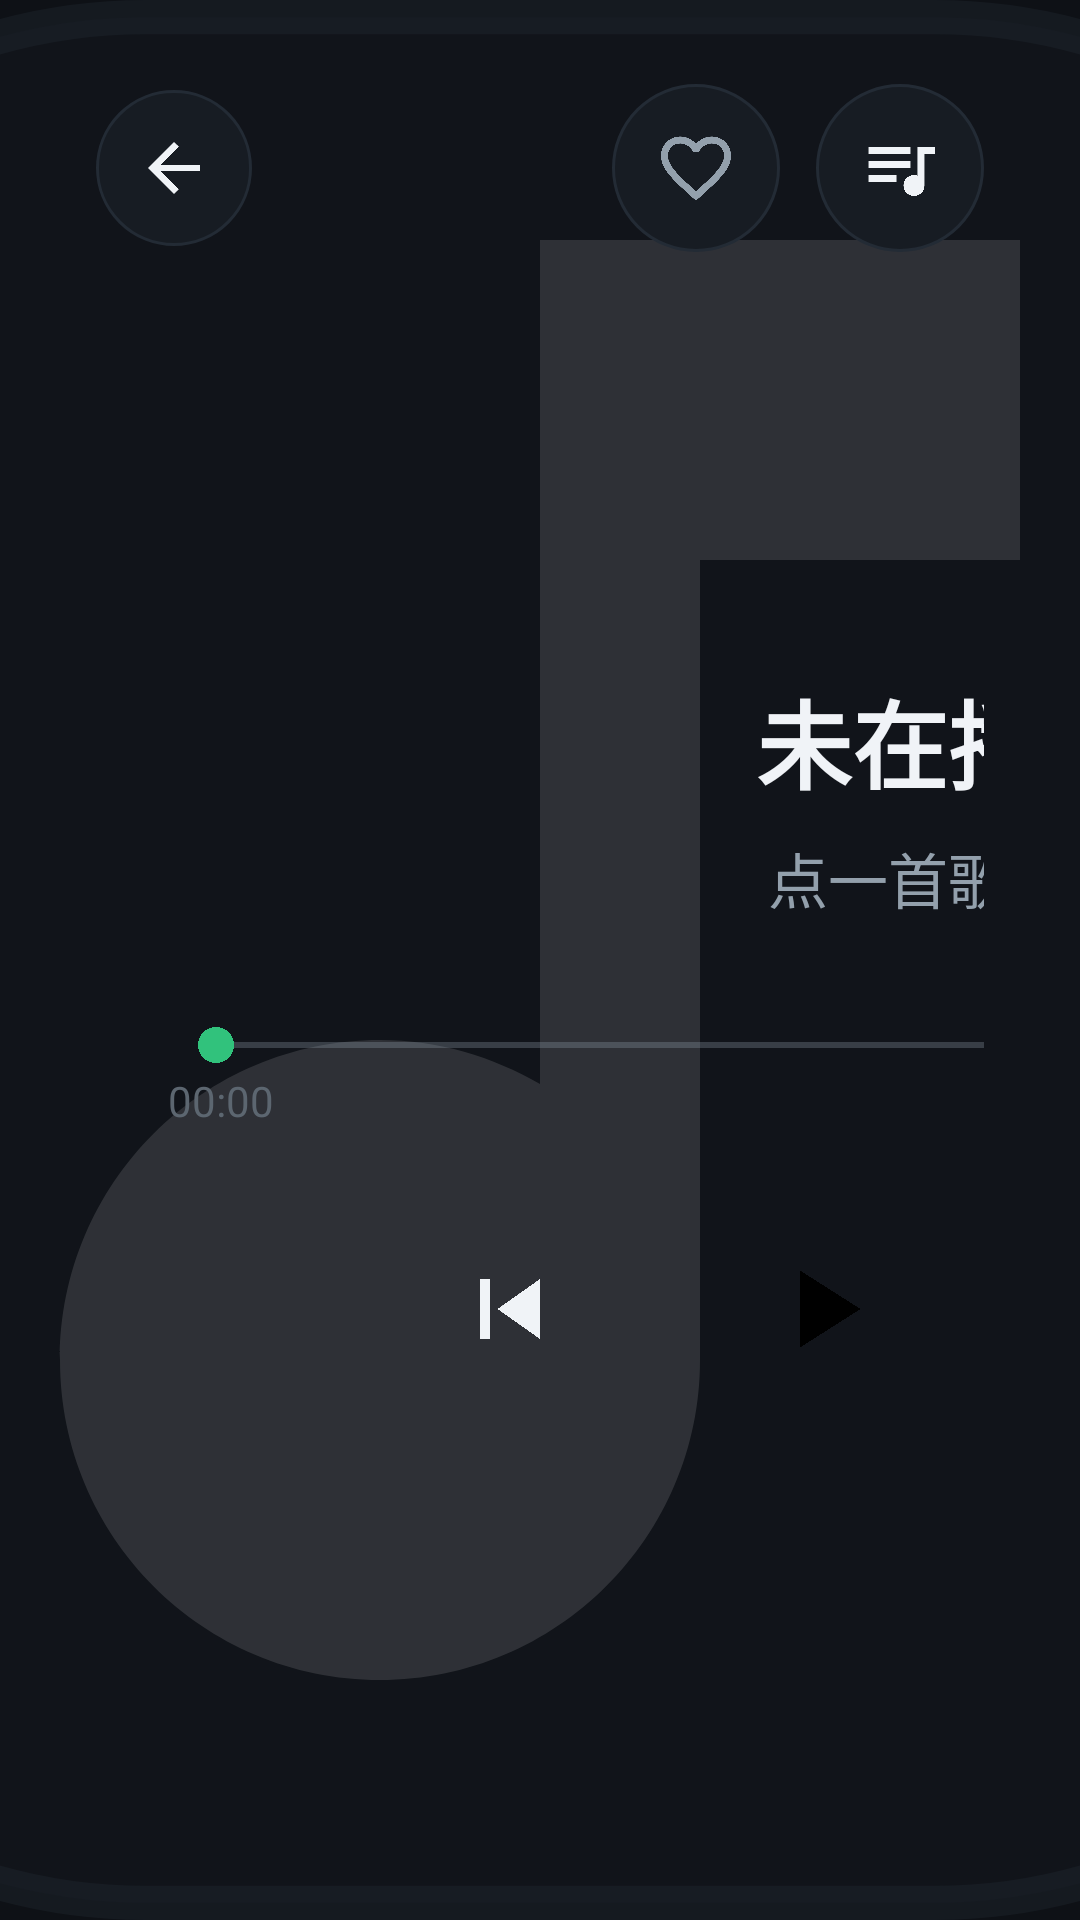

Here is an Android app screen rendered from its layout file. Give the layout XML and the strings, colors and styles it references.
<!-- AndroidManifest.xml: application theme Theme.CarAudioPlayer -->
<!-- res/layout/fragment_player.xml -->
<?xml version="1.0" encoding="utf-8"?>
<FrameLayout xmlns:android="http://schemas.android.com/apk/res/android"
    android:layout_width="match_parent"
    android:layout_height="match_parent"
    android:background="@color/bg_main"
    android:clickable="true">

    
    <ImageView
        android:id="@+id/iv_bg"
        android:layout_width="match_parent"
        android:layout_height="match_parent"
        android:alpha="0.35"
        android:contentDescription="背景"
        android:scaleType="centerCrop"
        android:src="@drawable/bg_cover_placeholder" />

    <LinearLayout
        android:layout_width="match_parent"
        android:layout_height="match_parent"
        android:orientation="vertical"
        android:paddingStart="32dp"
        android:paddingEnd="32dp"
        android:paddingTop="24dp"
        android:paddingBottom="24dp">

        
        <LinearLayout
            android:layout_width="match_parent"
            android:layout_height="64dp"
            android:gravity="center_vertical"
            android:orientation="horizontal">

            <ImageView
                android:id="@+id/btn_back"
                android:layout_width="52dp"
                android:layout_height="52dp"
                android:background="@drawable/bg_search_box"
                android:contentDescription="返回"
                android:padding="13dp"
                android:src="@drawable/ic_back"
                android:tint="@color/text_primary" />

            <Space
                android:layout_width="0dp"
                android:layout_height="1dp"
                android:layout_weight="1" />

            <ImageView
                android:id="@+id/btn_fav"
                android:layout_width="56dp"
                android:layout_height="56dp"
                android:background="@drawable/bg_search_box"
                android:contentDescription="收藏"
                android:padding="14dp"
                android:src="@drawable/ic_fav_border"
                android:tint="@color/text_secondary" />

            <ImageView
                android:id="@+id/btn_queue"
                android:layout_width="56dp"
                android:layout_height="56dp"
                android:layout_marginStart="12dp"
                android:background="@drawable/bg_search_box"
                android:contentDescription="播放队列"
                android:padding="14dp"
                android:src="@drawable/ic_queue"
                android:tint="@color/text_primary" />
        </LinearLayout>

        
        <LinearLayout
            android:layout_width="match_parent"
            android:layout_height="0dp"
            android:layout_weight="1"
            android:gravity="center_vertical"
            android:orientation="horizontal">

            
            <FrameLayout
                android:layout_width="0dp"
                android:layout_height="match_parent"
                android:layout_weight="1">

                <androidx.recyclerview.widget.RecyclerView
                    android:id="@+id/rv_lyric"
                    android:layout_width="match_parent"
                    android:layout_height="match_parent"
                    android:clipToPadding="false"
                    android:overScrollMode="never"
                    android:scrollbars="none" />

                
                <TextView
                    android:id="@+id/tv_lyric_hint"
                    android:layout_width="wrap_content"
                    android:layout_height="wrap_content"
                    android:layout_gravity="bottom|center_horizontal"
                    android:layout_marginBottom="16dp"
                    android:background="@drawable/bg_search_box"
                    android:paddingStart="16dp"
                    android:paddingTop="8dp"
                    android:paddingEnd="16dp"
                    android:paddingBottom="8dp"
                    android:text="6秒后回到播放"
                    android:textColor="@color/text_secondary"
                    android:textSize="14sp"
                    android:visibility="gone" />
            </FrameLayout>

            
            <LinearLayout
                android:layout_width="520dp"
                android:layout_height="match_parent"
                android:layout_marginStart="24dp"
                android:gravity="center_vertical"
                android:orientation="vertical">

                <TextView
                    android:id="@+id/tv_song_name"
                    android:layout_width="match_parent"
                    android:layout_height="wrap_content"
                    android:ellipsize="end"
                    android:gravity="center"
                    android:maxLines="2"
                    android:text="未在播放"
                    android:textColor="@color/text_primary"
                    android:textSize="32sp"
                    android:textStyle="bold" />

                <TextView
                    android:id="@+id/tv_singer"
                    android:layout_width="match_parent"
                    android:layout_height="wrap_content"
                    android:layout_marginTop="8dp"
                    android:ellipsize="end"
                    android:gravity="center"
                    android:maxLines="1"
                    android:text="点一首歌开始"
                    android:textColor="@color/text_secondary"
                    android:textSize="20sp" />

                <SeekBar
                    android:id="@+id/seek_bar"
                    android:layout_width="match_parent"
                    android:layout_height="wrap_content"
                    android:layout_marginTop="32dp"
                    android:progressTint="@color/playing_tint"
                    android:thumbTint="@color/playing_tint" />

                <LinearLayout
                    android:layout_width="match_parent"
                    android:layout_height="wrap_content"
                    android:orientation="horizontal">

                    <TextView
                        android:id="@+id/tv_position"
                        android:layout_width="0dp"
                        android:layout_height="wrap_content"
                        android:layout_weight="1"
                        android:text="00:00"
                        android:textColor="@color/text_hint"
                        android:textSize="14sp" />

                    <TextView
                        android:id="@+id/tv_duration"
                        android:layout_width="wrap_content"
                        android:layout_height="wrap_content"
                        android:text="00:00"
                        android:textColor="@color/text_hint"
                        android:textSize="14sp" />
                </LinearLayout>

                
                <LinearLayout
                    android:layout_width="match_parent"
                    android:layout_height="wrap_content"
                    android:layout_marginTop="16dp"
                    android:gravity="center"
                    android:orientation="horizontal">

                    <ImageView
                        android:id="@+id/btn_prev"
                        android:layout_width="72dp"
                        android:layout_height="72dp"
                        android:contentDescription="上一曲"
                        android:padding="16dp"
                        android:src="@drawable/ic_prev"
                        android:tint="@color/text_primary" />

                    <FrameLayout
                        android:id="@+id/btn_play"
                        android:layout_width="@dimen/play_button_size"
                        android:layout_height="@dimen/play_button_size"
                        android:layout_marginStart="24dp"
                        android:layout_marginEnd="24dp"
                        android:foreground="?attr/selectableItemBackgroundBorderless">

                        <ImageView
                            android:id="@+id/iv_play_icon"
                            android:layout_width="match_parent"
                            android:layout_height="match_parent"
                            android:background="@drawable/bg_play_circle"
                            android:contentDescription="播放/暂停"
                            android:padding="22dp"
                            android:src="@drawable/ic_play"
                            android:tint="@color/black" />
                    </FrameLayout>

                    <ImageView
                        android:id="@+id/btn_next"
                        android:layout_width="72dp"
                        android:layout_height="72dp"
                        android:contentDescription="下一曲"
                        android:padding="16dp"
                        android:src="@drawable/ic_next"
                        android:tint="@color/text_primary" />

                    <ImageView
                        android:id="@+id/btn_play_mode"
                        android:layout_width="64dp"
                        android:layout_height="64dp"
                        android:layout_marginStart="20dp"
                        android:contentDescription="播放模式（列表循环，待扩展）"
                        android:padding="14dp"
                        android:src="@drawable/ic_queue"
                        android:tint="@color/text_secondary" />
                </LinearLayout>
            </LinearLayout>
        </LinearLayout>
    </LinearLayout>
</FrameLayout>
<!-- resources referenced by this layout -->
<resources>
  <color name="bg_main">#FF0E1116</color>
  <color name="black">#FF000000</color>
  <color name="playing_tint">#FF31C27C</color>
  <color name="text_hint">#FF5C6670</color>
  <color name="text_primary">#FFF0F3F7</color>
  <color name="text_secondary">#FF93A0AC</color>
  <dimen name="play_button_size">88dp</dimen>
  <!-- drawable bg_cover_placeholder (drawable) -->
  <?xml version="1.0" encoding="utf-8"?>
  <layer-list xmlns:android="http://schemas.android.com/apk/res/android">
      <item>
          <shape android:shape="rectangle">
              <corners android:radius="16dp" />
              <solid android:color="@color/bg_card" />
              <stroke android:width="1dp" android:color="@color/divider" />
          </shape>
      </item>
      <item
          android:drawable="@drawable/ic_music_note_faint"
          android:gravity="center"
          android:width="56dp"
          android:height="56dp" />
  </layer-list>
  <!-- drawable bg_search_box (drawable) -->
  <?xml version="1.0" encoding="utf-8"?>
  <shape xmlns:android="http://schemas.android.com/apk/res/android" android:shape="rectangle">
      <corners android:radius="32dp" />
      <solid android:color="@color/bg_card" />
      <stroke android:width="1dp" android:color="@color/divider" />
  </shape>
  <!-- drawable ic_back (drawable) -->
  <vector xmlns:android="http://schemas.android.com/apk/res/android"
      android:width="24dp" android:height="24dp"
      android:viewportWidth="24" android:viewportHeight="24">
      <path android:fillColor="#FFFFFFFF"
          android:pathData="M20,11H7.83l5.59,-5.59L12,4l-8,8 8,8 1.41,-1.41L7.83,13H20v-2z" />
  </vector>
  <!-- drawable ic_next (drawable) -->
  <vector xmlns:android="http://schemas.android.com/apk/res/android"
      android:width="24dp" android:height="24dp"
      android:viewportWidth="24" android:viewportHeight="24">
      <path android:fillColor="#FFFFFFFF"
          android:pathData="M6,18l8.5,-6L6,6v12zM16,6v12h2V6h-2z" />
  </vector>
  <!-- drawable ic_play (drawable) -->
  <vector xmlns:android="http://schemas.android.com/apk/res/android"
      android:width="24dp" android:height="24dp"
      android:viewportWidth="24" android:viewportHeight="24">
      <path android:fillColor="#FFFFFFFF"
          android:pathData="M8,5v14l11,-7z" />
  </vector>
  <!-- drawable ic_prev (drawable) -->
  <vector xmlns:android="http://schemas.android.com/apk/res/android"
      android:width="24dp" android:height="24dp"
      android:viewportWidth="24" android:viewportHeight="24">
      <path android:fillColor="#FFFFFFFF"
          android:pathData="M6,6h2v12H6zM9.5,12l8.5,6V6z" />
  </vector>
  <!-- drawable ic_queue (drawable) -->
  <vector xmlns:android="http://schemas.android.com/apk/res/android"
      android:width="24dp" android:height="24dp"
      android:viewportWidth="24" android:viewportHeight="24">
      <path android:fillColor="#FFFFFFFF"
          android:pathData="M15,6H3v2h12V6zM15,10H3v2h12v-2zM3,16h8v-2H3v2zM17,6v8.18c-0.31,-0.11 -0.65,-0.18 -1,-0.18 -1.66,0 -3,1.34 -3,3s1.34,3 3,3 3,-1.34 3,-3V8h3V6h-5z" />
  </vector>
  <color name="bg_card">#FF171C23</color>
  <color name="divider">#FF232B35</color>
  <!-- drawable ic_music_note_faint (drawable) -->
  <vector xmlns:android="http://schemas.android.com/apk/res/android"
      android:width="24dp" android:height="24dp"
      android:viewportWidth="24" android:viewportHeight="24">
      <path android:fillColor="#59FFFFFF"
          android:pathData="M12,3v10.55c-0.59,-0.34 -1.27,-0.55 -2,-0.55 -2.21,0 -4,1.79 -4,4s1.79,4 4,4 4,-1.79 4,-4V7h4V3h-6z" />
  </vector>
  <color name="color_primary">#FF31C27C</color>
  <color name="color_primary_dark">#FF1FA368</color>
  <color name="color_accent">#FF31C27C</color>
  <color name="bg_nav">#FF12161D</color>
</resources>
